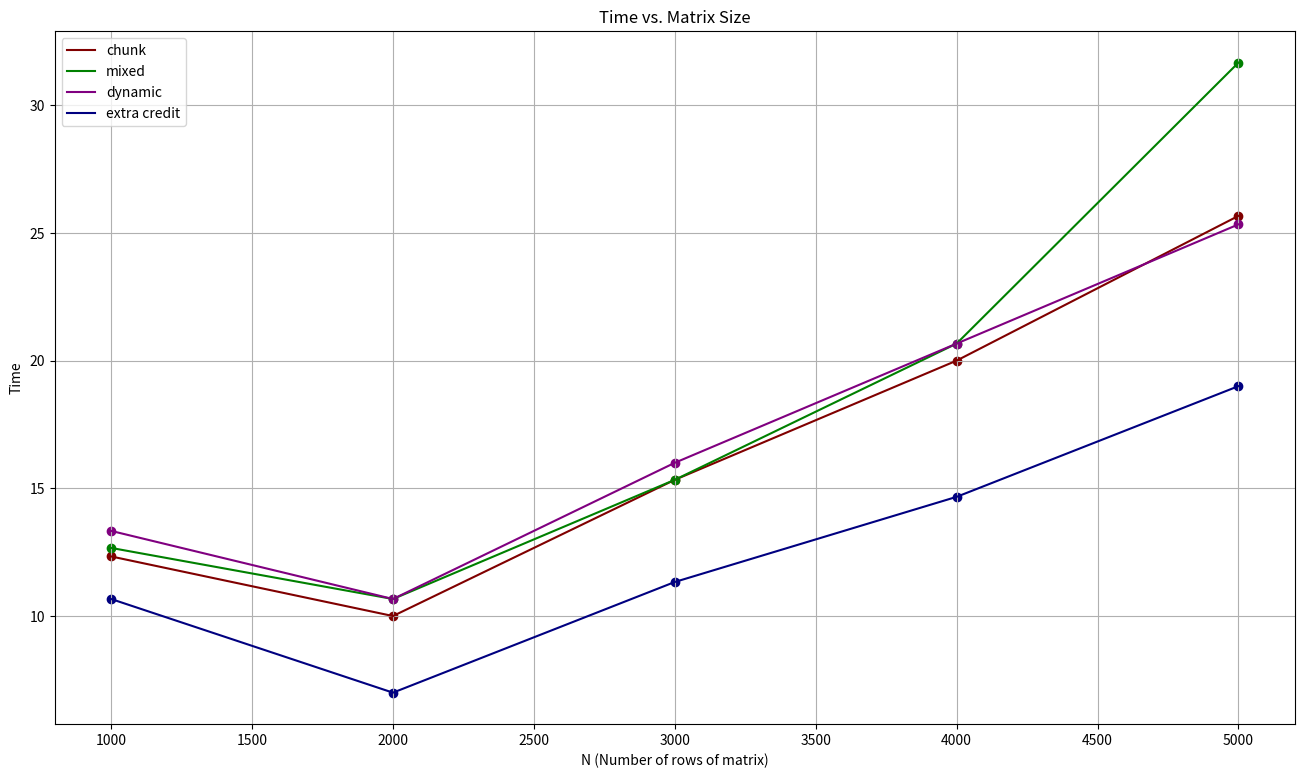

The script that saved this image:
# Time vs. Size, N: PLot a graph with X values being 1000, 2000, .. 5000 and the Y values being the values provided by arrays. There are 3 Ys, Y1, Y2, Y3, plot each of them in same graph with different colors and legends.

import matplotlib.pyplot as plt

N = [1000, 2000, 3000, 4000, 5000]
Y1 = [(5+17+15)/3, (10+10+10)/3, (15+15+16)/3, (20+20+20)/3, (26+25+26)/3] # chunk
Y2 = [(17+16+5)/3, (10+10+12)/3, (16+15+15)/3, (21+21+20)/3, (26+26+43)/3] # mixed
Y3 = [(18+5+17)/3, (10+10+12)/3, (15+18+15)/3, (20+22+20)/3, (25+25+26)/3] # dynamic
Y4 = [(14+10+8)/3, (7+7+7)/3, (11+12+11)/3, (14+15+15)/3, (19+19+19)/3] # guided

# make a big plot
plt.figure(figsize=(16, 9))

plt.plot(N, Y1, label='chunk', color='maroon')
plt.plot(N, Y2, label='mixed', color='green')
plt.plot(N, Y3, label='dynamic', color='purple')
plt.plot(N, Y4, label='extra credit', color='navy')

# show grid lines
plt.grid(True)

# show markers
plt.scatter(N, Y1, color='maroon')
plt.scatter(N, Y2, color='green')
plt.scatter(N, Y3, color='purple')
plt.scatter(N, Y4, color='navy')

plt.xlabel('N (Number of rows of matrix)')
plt.ylabel('Time')
plt.title('Time vs. Matrix Size')
plt.legend()
plt.show()